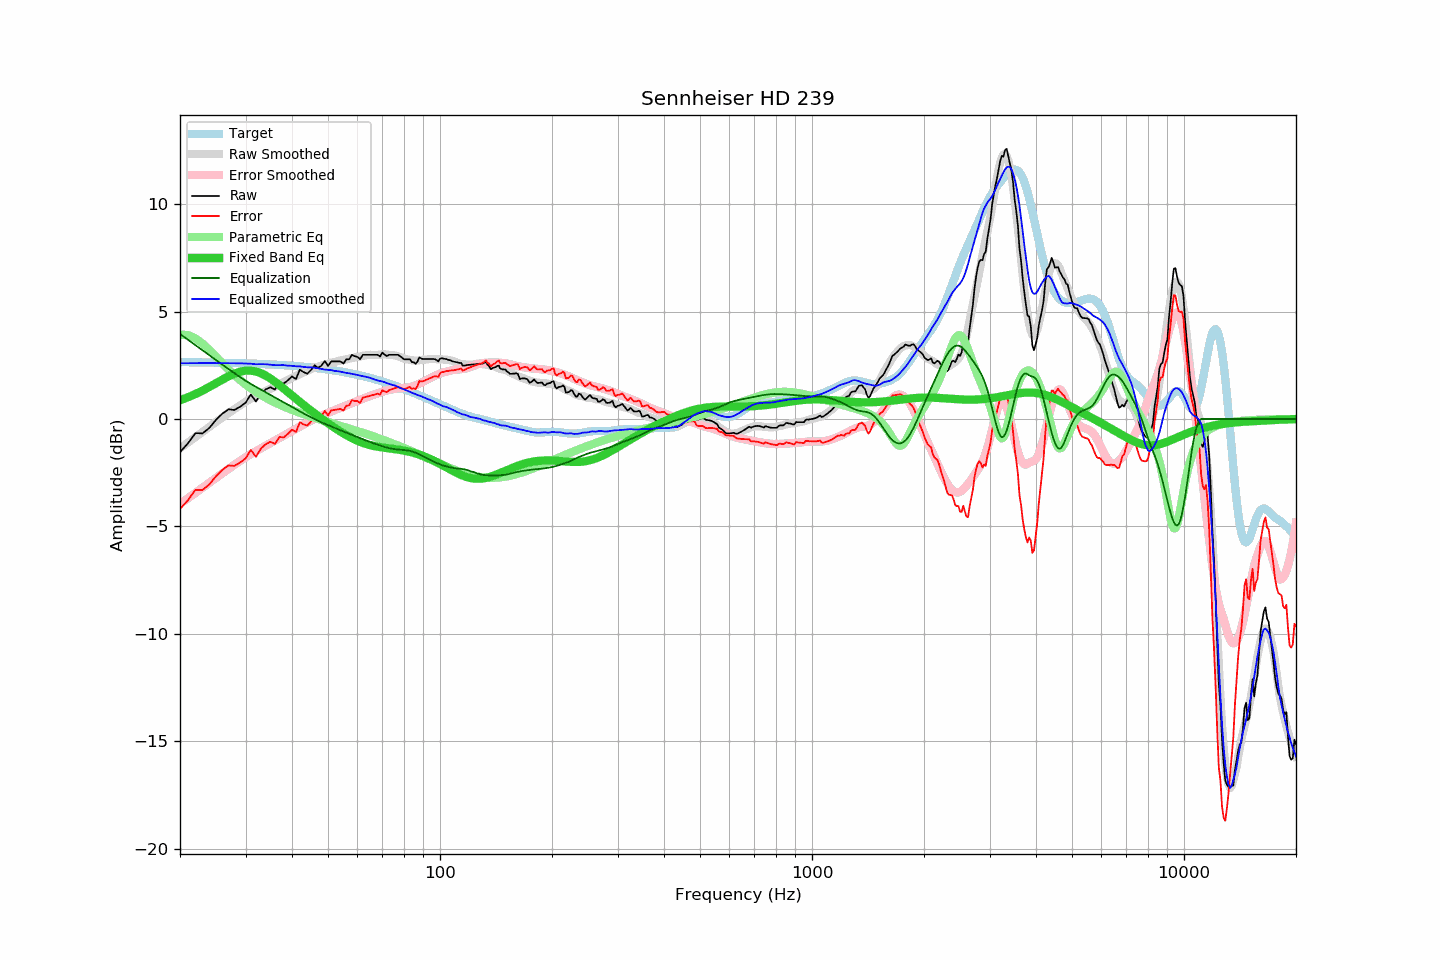

The file beside this chart, header and first rows:
frequency, raw, error, smoothed, error_smoothed, equalization, parametric_eq, equalized_raw, equalized_smoothed, target
20, -1.54, -4.19, -1.36, -3.96, 3.96, 0.87, 2.42, 2.59, 2.65
21, -1.14, -3.78, -1.10, -3.70, 3.70, 1.01, 2.56, 2.60, 2.65
22, -0.66, -3.30, -0.84, -3.44, 3.44, 1.16, 2.78, 2.60, 2.64
23, -0.67, -3.31, -0.59, -3.20, 3.20, 1.32, 2.53, 2.60, 2.64
24, -0.41, -3.04, -0.36, -2.96, 2.96, 1.49, 2.56, 2.60, 2.63
25, -0.04, -2.66, -0.14, -2.74, 2.74, 1.67, 2.70, 2.60, 2.62
26, 0.25, -2.37, 0.07, -2.53, 2.53, 1.83, 2.78, 2.60, 2.62
27, 0.45, -2.16, 0.27, -2.33, 2.33, 1.99, 2.78, 2.60, 2.61
28, 0.42, -2.18, 0.46, -2.13, 2.13, 2.11, 2.56, 2.60, 2.61
29, 0.57, -2.03, 0.64, -1.95, 1.95, 2.20, 2.52, 2.59, 2.60
30, 0.75, -1.84, 0.80, -1.78, 1.78, 2.25, 2.53, 2.59, 2.59
31, 1.14, -1.44, 0.94, -1.63, 1.63, 2.25, 2.77, 2.58, 2.58
32, 0.81, -1.76, 1.05, -1.50, 1.50, 2.21, 2.31, 2.55, 2.57
33, 1.18, -1.38, 1.19, -1.37, 1.37, 2.13, 2.55, 2.56, 2.56
34, 1.38, -1.17, 1.31, -1.24, 1.24, 2.02, 2.62, 2.55, 2.55
35, 1.48, -1.06, 1.41, -1.12, 1.12, 1.89, 2.60, 2.53, 2.54
36, 1.37, -1.16, 1.50, -1.00, 1.00, 1.74, 2.38, 2.51, 2.53
37, 1.68, -0.84, 1.62, -0.89, 0.89, 1.58, 2.57, 2.51, 2.52
38, 1.65, -0.86, 1.73, -0.78, 0.78, 1.42, 2.43, 2.51, 2.51
39, 1.80, -0.69, 1.81, -0.67, 0.67, 1.26, 2.47, 2.48, 2.49
40, 1.98, -0.50, 1.91, -0.56, 0.56, 1.10, 2.54, 2.48, 2.48
41, 1.86, -0.60, 2.00, -0.46, 0.46, 0.94, 2.32, 2.45, 2.47
42, 2.30, -0.15, 2.10, -0.35, 0.35, 0.80, 2.65, 2.45, 2.45
43, 2.18, -0.25, 2.17, -0.26, 0.26, 0.65, 2.44, 2.42, 2.43
44, 2.11, -0.31, 2.24, -0.16, 0.16, 0.52, 2.28, 2.41, 2.42
45, 2.28, -0.12, 2.33, -0.08, 0.08, 0.39, 2.36, 2.40, 2.40
46, 2.50, 0.12, 2.40, 0.01, -0.01, 0.26, 2.49, 2.39, 2.38
47, 2.38, 0.02, 2.44, 0.08, -0.08, 0.14, 2.30, 2.36, 2.36
48, 2.48, 0.14, 2.49, 0.16, -0.16, 0.02, 2.32, 2.33, 2.34
49, 2.70, 0.38, 2.53, 0.22, -0.22, -0.09, 2.48, 2.30, 2.32
50, 2.47, 0.17, 2.57, 0.29, -0.29, -0.20, 2.18, 2.29, 2.30
51, 2.68, 0.40, 2.63, 0.35, -0.35, -0.30, 2.33, 2.28, 2.28
52, 2.68, 0.42, 2.65, 0.41, -0.41, -0.40, 2.27, 2.24, 2.26
53, 2.68, 0.44, 2.69, 0.47, -0.47, -0.50, 2.21, 2.23, 2.24
54, 2.68, 0.47, 2.73, 0.52, -0.52, -0.59, 2.16, 2.20, 2.21
55, 2.58, 0.39, 2.75, 0.58, -0.58, -0.67, 2.00, 2.17, 2.19
56, 2.78, 0.62, 2.78, 0.63, -0.63, -0.75, 2.15, 2.14, 2.16
57, 2.78, 0.64, 2.81, 0.69, -0.69, -0.83, 2.10, 2.13, 2.14
58, 2.99, 0.88, 2.84, 0.74, -0.74, -0.89, 2.25, 2.10, 2.11
59, 2.92, 0.84, 2.87, 0.79, -0.79, -0.96, 2.13, 2.08, 2.08
60, 2.89, 0.83, 2.90, 0.84, -0.84, -1.02, 2.05, 2.05, 2.06
61, 2.78, 0.75, 2.91, 0.90, -0.90, -1.07, 1.89, 2.02, 2.03
62, 2.99, 0.99, 2.94, 0.94, -0.94, -1.11, 2.05, 2.00, 2.00
63, 2.99, 1.02, 2.96, 0.99, -0.99, -1.15, 2.00, 1.97, 1.97
64, 2.99, 1.05, 2.98, 1.04, -1.04, -1.19, 1.95, 1.94, 1.94
65, 2.99, 1.08, 2.99, 1.08, -1.08, -1.22, 1.91, 1.91, 1.91
66, 2.99, 1.11, 2.98, 1.12, -1.12, -1.25, 1.87, 1.87, 1.88
67, 2.99, 1.15, 2.99, 1.16, -1.16, -1.27, 1.83, 1.83, 1.84
68, 2.99, 1.18, 2.99, 1.20, -1.20, -1.29, 1.80, 1.79, 1.81
69, 2.91, 1.13, 3.00, 1.23, -1.23, -1.31, 1.68, 1.77, 1.78
70, 3.09, 1.34, 3.01, 1.27, -1.27, -1.33, 1.82, 1.75, 1.75
71, 2.99, 1.28, 3.01, 1.30, -1.30, -1.34, 1.69, 1.71, 1.71
72, 2.93, 1.25, 3.00, 1.33, -1.33, -1.35, 1.60, 1.67, 1.68
73, 2.99, 1.35, 2.99, 1.35, -1.35, -1.37, 1.64, 1.63, 1.64
74, 2.99, 1.38, 2.98, 1.38, -1.38, -1.38, 1.61, 1.61, 1.61
75, 2.99, 1.42, 2.97, 1.40, -1.40, -1.39, 1.60, 1.57, 1.57
76, 2.99, 1.45, 2.95, 1.41, -1.41, -1.41, 1.58, 1.54, 1.54
77, 2.99, 1.49, 2.93, 1.42, -1.42, -1.42, 1.57, 1.50, 1.50
78, 2.93, 1.46, 2.89, 1.43, -1.43, -1.44, 1.50, 1.45, 1.47
79, 2.86, 1.43, 2.85, 1.44, -1.44, -1.45, 1.42, 1.41, 1.43
... 553 more rows
